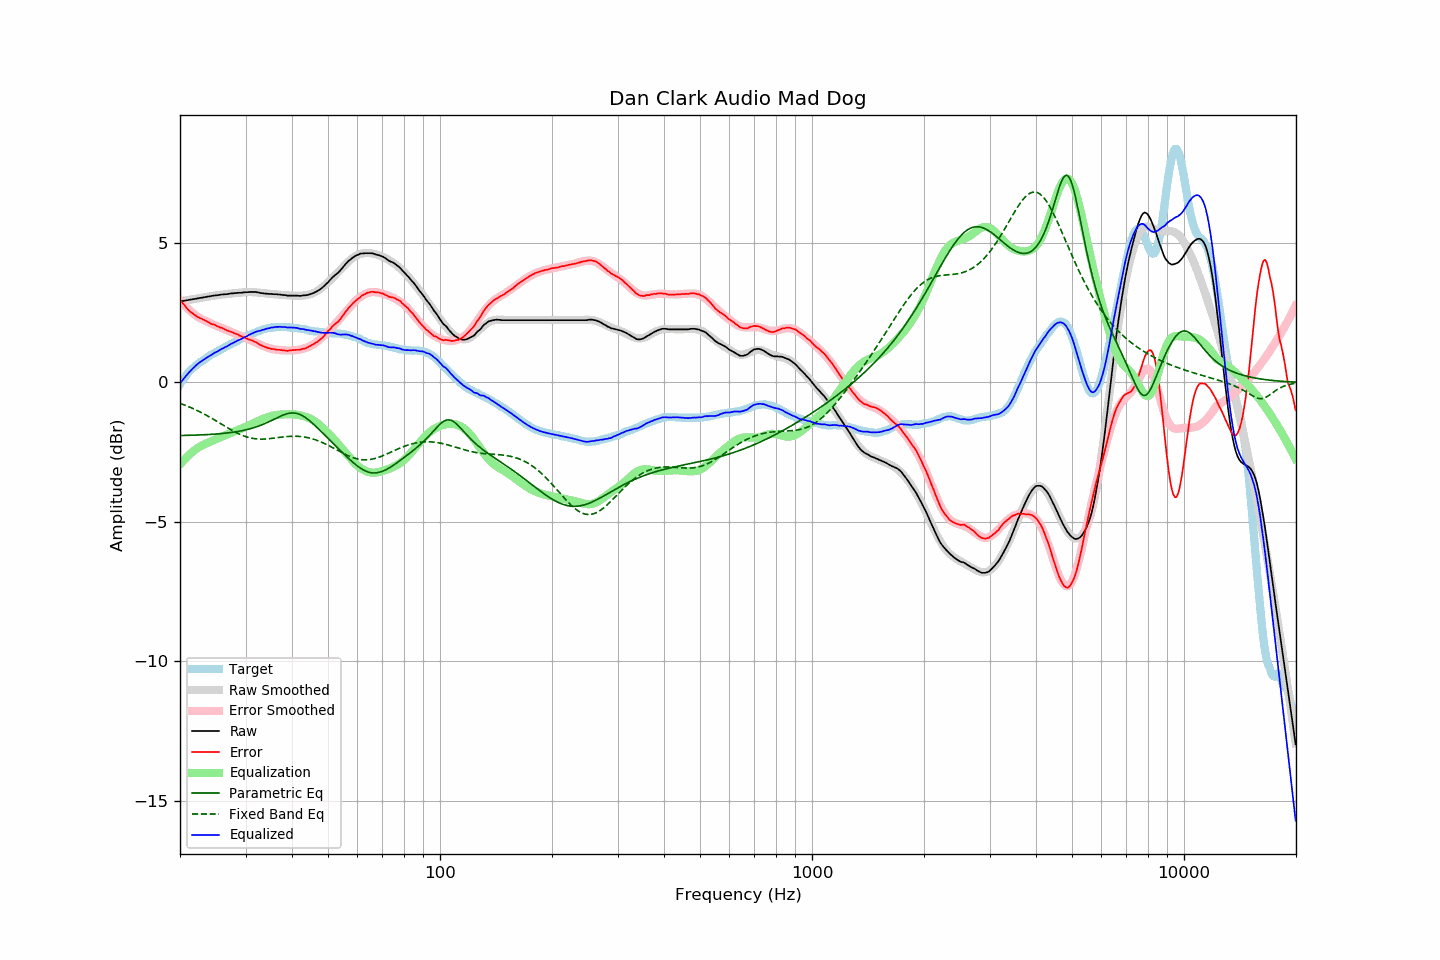

The data file committed next to this chart (first rows):
frequency, raw, error, smoothed, error_smoothed, equalization, parametric_eq, fixed_band_eq, equalized_raw, equalized_smoothed, target
20.00, 2.90, 2.97, 2.90, 2.94, -2.94, -1.91, -0.75, -0.04, -0.04, -0.07
20.20, 2.91, 2.89, 2.91, 2.88, -2.88, -1.90, -0.77, 0.04, 0.04, 0.02
20.40, 2.92, 2.82, 2.92, 2.81, -2.81, -1.90, -0.79, 0.11, 0.11, 0.10
20.61, 2.93, 2.76, 2.93, 2.75, -2.75, -1.90, -0.82, 0.18, 0.18, 0.17
20.81, 2.94, 2.68, 2.94, 2.69, -2.69, -1.90, -0.84, 0.25, 0.25, 0.26
21.02, 2.95, 2.61, 2.95, 2.63, -2.63, -1.90, -0.86, 0.32, 0.32, 0.34
21.23, 2.96, 2.56, 2.96, 2.58, -2.58, -1.90, -0.89, 0.38, 0.38, 0.40
21.44, 2.97, 2.51, 2.97, 2.53, -2.53, -1.90, -0.91, 0.44, 0.44, 0.46
21.66, 2.98, 2.47, 2.98, 2.48, -2.48, -1.89, -0.94, 0.50, 0.50, 0.51
21.87, 2.99, 2.43, 2.99, 2.43, -2.43, -1.89, -0.96, 0.56, 0.56, 0.56
22.09, 3.00, 2.39, 3.00, 2.39, -2.39, -1.89, -0.99, 0.61, 0.61, 0.61
22.31, 3.01, 2.35, 3.01, 2.35, -2.35, -1.89, -1.02, 0.66, 0.66, 0.66
22.54, 3.02, 2.32, 3.02, 2.32, -2.32, -1.89, -1.05, 0.70, 0.71, 0.70
22.76, 3.03, 2.29, 3.03, 2.28, -2.28, -1.88, -1.07, 0.75, 0.75, 0.74
22.99, 3.04, 2.27, 3.04, 2.25, -2.25, -1.88, -1.10, 0.79, 0.79, 0.77
23.22, 3.05, 2.24, 3.05, 2.23, -2.23, -1.88, -1.14, 0.82, 0.82, 0.81
23.45, 3.06, 2.21, 3.06, 2.20, -2.20, -1.88, -1.17, 0.86, 0.86, 0.85
23.69, 3.07, 2.18, 3.07, 2.17, -2.17, -1.87, -1.20, 0.90, 0.90, 0.89
23.92, 3.08, 2.15, 3.08, 2.15, -2.15, -1.87, -1.23, 0.93, 0.93, 0.93
24.16, 3.09, 2.11, 3.09, 2.12, -2.12, -1.87, -1.26, 0.97, 0.97, 0.98
24.40, 3.10, 2.09, 3.10, 2.10, -2.10, -1.86, -1.30, 1.01, 1.00, 1.01
24.65, 3.11, 2.08, 3.11, 2.07, -2.07, -1.86, -1.33, 1.04, 1.04, 1.03
24.89, 3.12, 2.06, 3.12, 2.05, -2.05, -1.85, -1.36, 1.08, 1.07, 1.06
25.14, 3.12, 2.02, 3.12, 2.02, -2.02, -1.85, -1.40, 1.10, 1.10, 1.10
25.39, 3.13, 2.00, 3.13, 2.00, -2.00, -1.84, -1.43, 1.14, 1.14, 1.13
25.65, 3.14, 1.97, 3.14, 1.97, -1.97, -1.84, -1.47, 1.17, 1.17, 1.17
25.91, 3.15, 1.96, 3.15, 1.95, -1.95, -1.83, -1.50, 1.20, 1.20, 1.19
26.16, 3.15, 1.93, 3.15, 1.92, -1.92, -1.83, -1.54, 1.23, 1.23, 1.22
26.43, 3.16, 1.90, 3.16, 1.90, -1.90, -1.82, -1.57, 1.26, 1.26, 1.26
26.69, 3.16, 1.87, 3.17, 1.88, -1.88, -1.82, -1.61, 1.28, 1.29, 1.29
26.96, 3.17, 1.85, 3.17, 1.85, -1.85, -1.81, -1.64, 1.32, 1.32, 1.32
27.23, 3.18, 1.83, 3.18, 1.83, -1.83, -1.80, -1.68, 1.35, 1.35, 1.35
27.50, 3.19, 1.81, 3.19, 1.80, -1.80, -1.80, -1.71, 1.39, 1.38, 1.38
27.77, 3.19, 1.79, 3.19, 1.78, -1.78, -1.79, -1.74, 1.41, 1.41, 1.40
28.05, 3.20, 1.76, 3.20, 1.76, -1.76, -1.78, -1.77, 1.45, 1.44, 1.44
28.33, 3.20, 1.74, 3.20, 1.73, -1.73, -1.77, -1.80, 1.47, 1.47, 1.46
28.62, 3.21, 1.72, 3.21, 1.71, -1.71, -1.76, -1.83, 1.50, 1.50, 1.49
28.90, 3.21, 1.68, 3.21, 1.68, -1.68, -1.75, -1.86, 1.53, 1.53, 1.53
29.19, 3.21, 1.66, 3.22, 1.66, -1.66, -1.74, -1.88, 1.55, 1.56, 1.55
29.48, 3.22, 1.62, 3.23, 1.64, -1.64, -1.73, -1.90, 1.58, 1.59, 1.60
29.78, 3.23, 1.62, 3.23, 1.61, -1.61, -1.71, -1.93, 1.62, 1.62, 1.61
30.08, 3.23, 1.59, 3.23, 1.59, -1.59, -1.70, -1.95, 1.64, 1.64, 1.64
30.38, 3.23, 1.56, 3.24, 1.56, -1.56, -1.69, -1.96, 1.67, 1.67, 1.67
30.68, 3.24, 1.54, 3.24, 1.54, -1.54, -1.67, -1.98, 1.70, 1.70, 1.70
30.99, 3.24, 1.52, 3.24, 1.51, -1.51, -1.66, -1.99, 1.73, 1.72, 1.72
31.30, 3.24, 1.50, 3.23, 1.48, -1.48, -1.64, -2.01, 1.76, 1.75, 1.74
31.61, 3.24, 1.47, 3.23, 1.46, -1.46, -1.62, -2.02, 1.78, 1.77, 1.77
31.93, 3.24, 1.45, 3.23, 1.43, -1.43, -1.61, -2.02, 1.81, 1.80, 1.79
32.24, 3.23, 1.42, 3.22, 1.40, -1.40, -1.59, -2.03, 1.83, 1.82, 1.81
32.57, 3.22, 1.38, 3.22, 1.38, -1.38, -1.57, -2.03, 1.84, 1.84, 1.84
32.89, 3.20, 1.34, 3.21, 1.35, -1.35, -1.54, -2.03, 1.85, 1.86, 1.86
33.22, 3.20, 1.32, 3.20, 1.32, -1.32, -1.52, -2.03, 1.88, 1.88, 1.88
33.55, 3.19, 1.29, 3.20, 1.30, -1.30, -1.50, -2.03, 1.89, 1.90, 1.90
33.89, 3.18, 1.27, 3.19, 1.28, -1.28, -1.47, -2.03, 1.90, 1.92, 1.91
34.23, 3.18, 1.25, 3.18, 1.25, -1.25, -1.45, -2.03, 1.93, 1.93, 1.93
34.57, 3.17, 1.23, 3.18, 1.24, -1.24, -1.42, -2.02, 1.94, 1.94, 1.94
34.92, 3.17, 1.22, 3.17, 1.22, -1.22, -1.39, -2.02, 1.95, 1.95, 1.95
35.27, 3.17, 1.20, 3.17, 1.20, -1.20, -1.36, -2.01, 1.97, 1.96, 1.97
35.62, 3.16, 1.20, 3.16, 1.19, -1.19, -1.34, -2.00, 1.97, 1.97, 1.96
35.97, 3.16, 1.19, 3.16, 1.18, -1.18, -1.31, -1.99, 1.98, 1.98, 1.97
... 635 more rows
